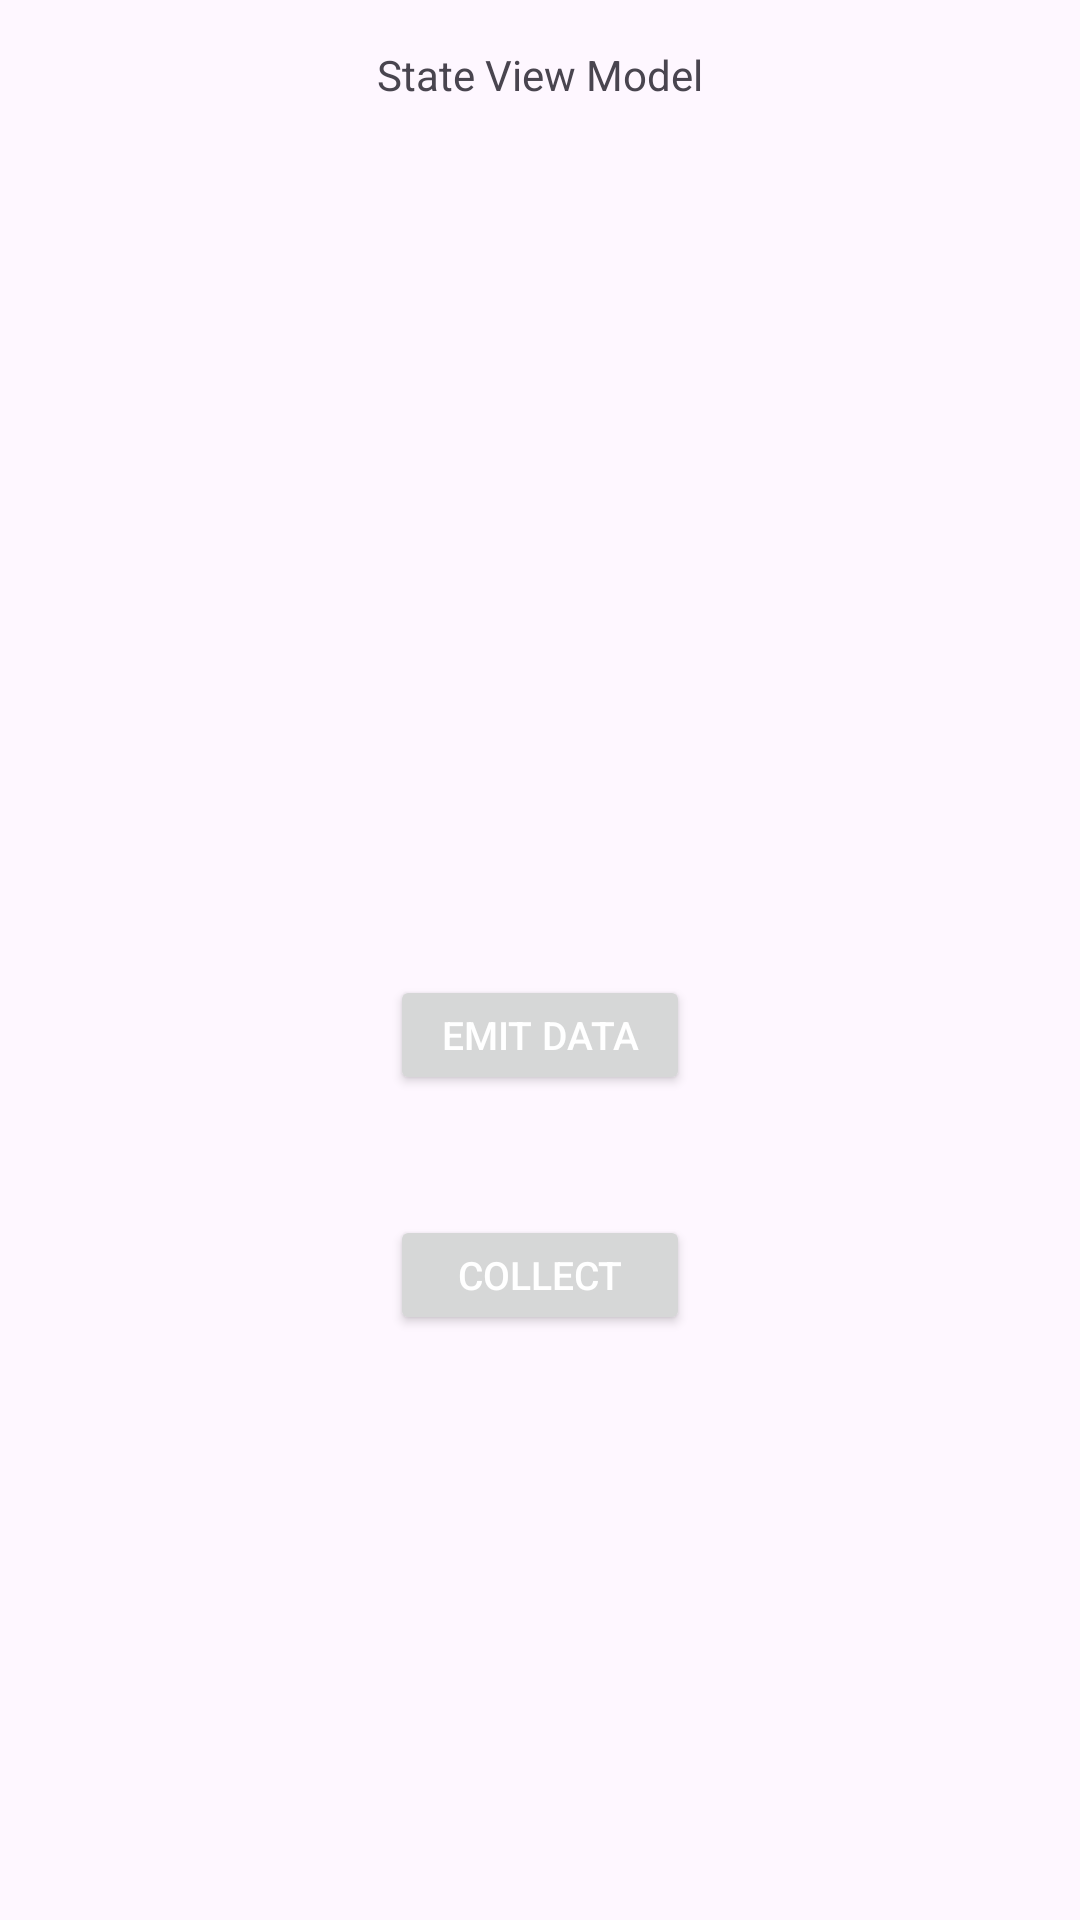

Produce the Android XML layout that renders to this screen, including the resource entries it uses.
<!-- AndroidManifest.xml: application theme Theme.RoomDbWithDiffutils -->
<!-- res/layout/activity_stateflow.xml -->
<?xml version="1.0" encoding="utf-8"?>
<androidx.constraintlayout.widget.ConstraintLayout xmlns:android="http://schemas.android.com/apk/res/android"
    xmlns:app="http://schemas.android.com/apk/res-auto"
    android:id="@+id/container"
    android:layout_width="match_parent"
    android:layout_height="match_parent">

    <TextView
        android:id="@+id/title"
        android:layout_width="match_parent"
        android:layout_height="50dp"
        android:gravity="center"
        android:text="State View Model"
        app:layout_constraintEnd_toEndOf="parent"
        app:layout_constraintStart_toStartOf="parent"
        app:layout_constraintTop_toTopOf="parent" />

    <Button
        android:id="@+id/emit"
        android:layout_width="100dp"
        android:layout_height="40dp"
        android:text="Emit Data"
        android:textColor="@color/white"
        android:textSize="13sp"
        app:layout_constraintBottom_toBottomOf="parent"
        app:layout_constraintEnd_toEndOf="parent"
        app:layout_constraintStart_toStartOf="parent"
        app:layout_constraintTop_toBottomOf="@id/title" />

    <Button
        android:id="@+id/collect"
        android:layout_width="100dp"
        android:layout_height="40dp"
        android:layout_marginTop="40dp"
        android:text="Collect"
        android:textColor="@color/white"
        android:textSize="13sp"
        app:layout_constraintEnd_toEndOf="parent"
        app:layout_constraintStart_toStartOf="parent"
        app:layout_constraintTop_toBottomOf="@+id/emit" />
</androidx.constraintlayout.widget.ConstraintLayout>
<!-- resources referenced by this layout -->
<resources>
  <style name="Theme.RoomDbWithDiffutils" parent="Base.Theme.RoomDbWithDiffutils" />
  <style name="Base.Theme.RoomDbWithDiffutils" parent="Theme.Material3.DayNight.NoActionBar">
  
          
          
      </style>
  <!-- not gathered from this repository: default colours our renderer supplied (Android Studio template values) -->
  <color name="white">#FFFFFFFF</color>
</resources>
